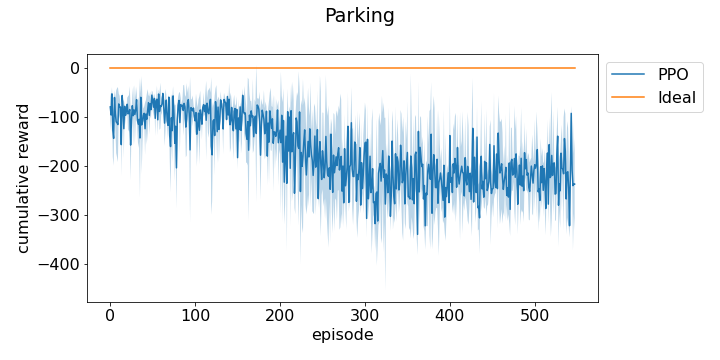

Values plotted in this chart, from the file beside it:
episode, run_0, run_1, run_2
0, -82.95, -106.6, -50.54
1, -86.19, -134.1, -69.42
2, -44.86, -46.56, -68.95
3, -80.05, -188.2, -112.1
4, -194, -154.4, -84.21
5, -55.37, -49.84, -77.47
6, -76.89, -73.95, -130.1
7, -64.34, -183.3, -83.16
8, -102.7, -187.2, -47.57
9, -199.2, -100.2, -48.71
10, -94.6, -74.98, -52.32
11, -60.11, -76.41, -106.1
12, -80.28, -86.05, -74.59
13, -202.9, -84.08, -184
14, -65.28, -54.49, -51.07
15, -93.03, -69.55, -80.74
16, -107.1, -75.51, -190.7
17, -79.68, -80.15, -77.11
18, -111.2, -105.7, -74.79
19, -81.85, -94.09, -91.55
20, -59.19, -82.57, -82.12
21, -135.4, -69.25, -78.06
22, -105.2, -51.08, -116.7
23, -50.42, -139.4, -66.24
24, -153.6, -231.4, -88.45
25, -126, -103.3, -94.78
26, -101.7, -67.21, -63.76
27, -69.36, -167.6, -56.74
28, -86.99, -87.8, -83.61
29, -73.34, -163.2, -50.04
30, -91.33, -59.01, -105.9
31, -50.67, -48.98, -95.96
32, -82.07, -130.7, -109.1
33, -167.5, -105.6, -72.26
34, -157.3, -87.72, -70.69
35, -280.2, -103.4, -46.8
36, -57.78, -69.44, -54.11
37, -231.3, -67.83, -51.28
38, -158.9, -88.94, -83.46
39, -94.12, -85.27, -111
40, -108.9, -87.36, -83.1
41, -128.6, -69.28, -175.5
42, -124.7, -68.95, -89.74
43, -152, -50.79, -113.2
44, -79.55, -138.6, -49.42
45, -69.15, -56.89, -87.78
46, -84.15, -67.19, -140.6
47, -69.46, -50.64, -99.95
48, -101.7, -88.35, -66.81
49, -63.42, -46.03, -58.71
50, -78.38, -46.47, -79.76
51, -101.8, -64.58, -75.52
52, -65.85, -51.96, -70.6
53, -142.7, -71.26, -96.04
54, -71.95, -67.04, -64.1
55, -96.32, -47.3, -49.44
56, -98.89, -79.44, -140.6
57, -64.48, -47.39, -49.49
58, -118, -103.2, -46.95
59, -131.1, -47.8, -53.77
... 547 more rows
